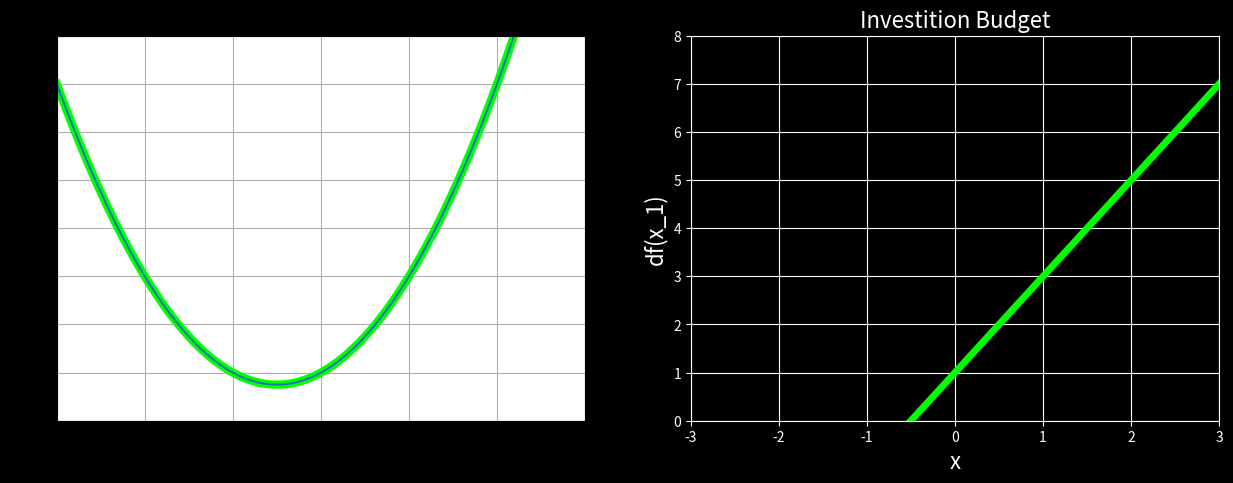

This chart was generated by the following Python code:
#!/usr/bin/env python
# coding: utf-8

# # Notebook Import And Packages

# In[3]:


import matplotlib.pyplot as plt
import numpy as np

get_ipython().run_line_magic('matplotlib', 'inline')


# # Example 1 - A Simple Cost Function
# $f(x) = x^2 + x + a$

# In[23]:


def f(x):
    return x ** 2 + x + 1
def df(x):
    return 2 * x + 1


# In[41]:


x_1 = np.linspace(start = -3, stop=3,num=500)


# # Slope & Derivatives

# In[44]:


plt.figure(figsize=[15,5])
plt.subplot(1,2,1)


plt.xlim(-3, 3)
plt.ylim((0,8))
plt.title('Cost Function', fontsize=16)
plt.xlabel('x', fontsize=16)
plt.ylabel('f(x)', fontsize=16)
plt.plot(x_1,f(x_1), color='#00FF00', linewidth=6)
plt.grid()
plt.style.use('dark_background')
plt.plot(x_1,f(x_1))
plt.subplot(1,2,2)

plt.xlim(-3, 3)
plt.ylim((0,8))
plt.title('Investition Budget', fontsize=16)
plt.xlabel('x',fontsize=16)
plt.ylabel('df(x_1)', fontsize=16)
plt.plot(x_1,df(x_1),color='#00FF00', linewidth=5)
plt.grid()
plt.style.use('dark_background')
plt.show()


# 

# In[18]:





# In[ ]:




